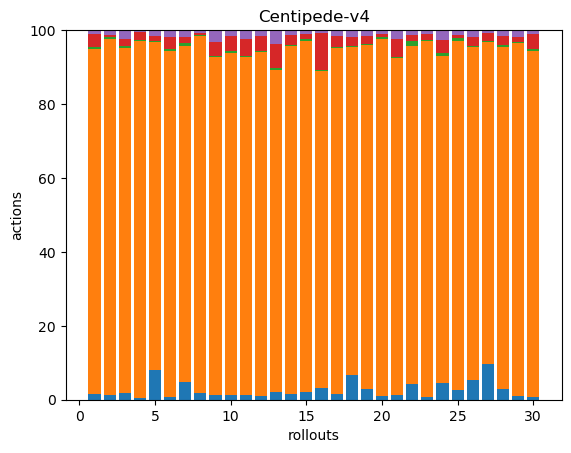

Data behind this chart, as committed beside it:
4, 252, 2, 9, 3, 0, 0, 0, 0, 0, 0, 0, 0, 0, 0, 0, 0, 0
3, 244, 1, 2, 3, 0, 0, 0, 0, 0, 0, 0, 0, 0, 0, 0, 0, 0
7, 362, 2, 8, 9, 0, 0, 0, 0, 0, 0, 0, 0, 0, 0, 0, 0, 0
3, 493, 1, 11, 3, 0, 0, 0, 0, 0, 0, 0, 0, 0, 0, 0, 0, 0
20, 221, 1, 3, 4, 0, 0, 0, 0, 0, 0, 0, 0, 0, 0, 0, 0, 0
4, 435, 2, 15, 9, 0, 0, 0, 0, 0, 0, 0, 0, 0, 0, 0, 0, 0
12, 230, 2, 4, 5, 0, 0, 0, 0, 0, 0, 0, 0, 0, 0, 0, 0, 0
9, 454, 1, 2, 4, 0, 0, 0, 0, 0, 0, 0, 0, 0, 0, 0, 0, 0
8, 518, 2, 22, 17, 1, 0, 0, 0, 0, 0, 0, 0, 0, 0, 0, 0, 0
4, 299, 2, 13, 5, 0, 0, 0, 0, 0, 0, 0, 0, 0, 0, 0, 0, 0
5, 398, 1, 21, 10, 0, 0, 0, 0, 0, 0, 0, 0, 0, 0, 0, 0, 0
6, 601, 1, 26, 11, 0, 0, 0, 0, 0, 0, 0, 0, 0, 0, 0, 0, 0
7, 305, 2, 23, 13, 0, 0, 0, 0, 0, 0, 0, 0, 0, 0, 0, 0, 0
4, 236, 1, 7, 3, 0, 0, 0, 0, 0, 0, 0, 0, 0, 0, 0, 0, 0
14, 613, 3, 9, 7, 0, 0, 0, 0, 0, 0, 0, 0, 0, 0, 0, 0, 0
11, 300, 1, 35, 3, 0, 0, 0, 0, 0, 0, 0, 0, 0, 0, 0, 0, 0
5, 290, 1, 9, 4, 1, 0, 0, 0, 0, 0, 0, 0, 0, 0, 0, 0, 0
19, 253, 1, 7, 5, 0, 0, 0, 0, 0, 0, 0, 0, 0, 0, 0, 0, 0
9, 303, 1, 7, 5, 0, 0, 0, 0, 0, 0, 0, 0, 0, 0, 0, 0, 0
3, 313, 2, 3, 3, 0, 0, 0, 0, 0, 0, 0, 0, 0, 0, 0, 0, 0
6, 456, 1, 24, 12, 0, 0, 0, 0, 0, 0, 0, 0, 0, 0, 0, 0, 0
7, 150, 2, 3, 2, 0, 0, 0, 0, 0, 0, 0, 0, 0, 0, 0, 0, 0
3, 334, 1, 5, 4, 0, 0, 0, 0, 0, 0, 0, 0, 0, 0, 0, 0, 0
10, 199, 2, 8, 6, 0, 0, 0, 0, 0, 0, 0, 0, 0, 0, 0, 0, 0
8, 301, 2, 3, 4, 0, 0, 0, 0, 0, 0, 0, 0, 0, 0, 0, 0, 0
14, 230, 1, 6, 5, 0, 0, 0, 0, 0, 0, 0, 0, 0, 0, 0, 0, 0
23, 210, 1, 5, 2, 0, 0, 0, 0, 0, 0, 0, 0, 0, 0, 0, 0, 0
7, 230, 1, 6, 4, 0, 0, 0, 0, 0, 0, 0, 0, 0, 0, 0, 0, 0
3, 324, 1, 5, 6, 0, 0, 0, 0, 0, 0, 0, 0, 0, 0, 0, 0, 0
3, 336, 2, 14, 4, 0, 0, 0, 0, 0, 0, 0, 0, 0, 0, 0, 0, 0
